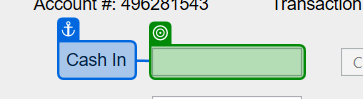
Workflow: Workflow1

Step 1: type "[data("cash-in").ToString]" into 'cashintb' in window 'DoubleUI' (doubleui.exe)

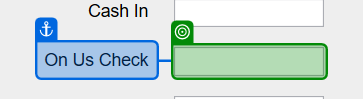
Step 2: type "[data("cash-out").ToString]" into 'onustb' in window 'DoubleUI' (doubleui.exe)

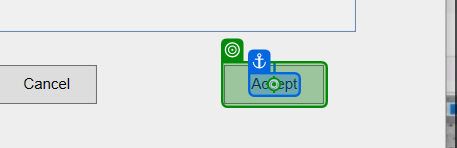
Step 3 [then]: click on the push button 'Accept' in window 'DoubleUI' (doubleui.exe)
